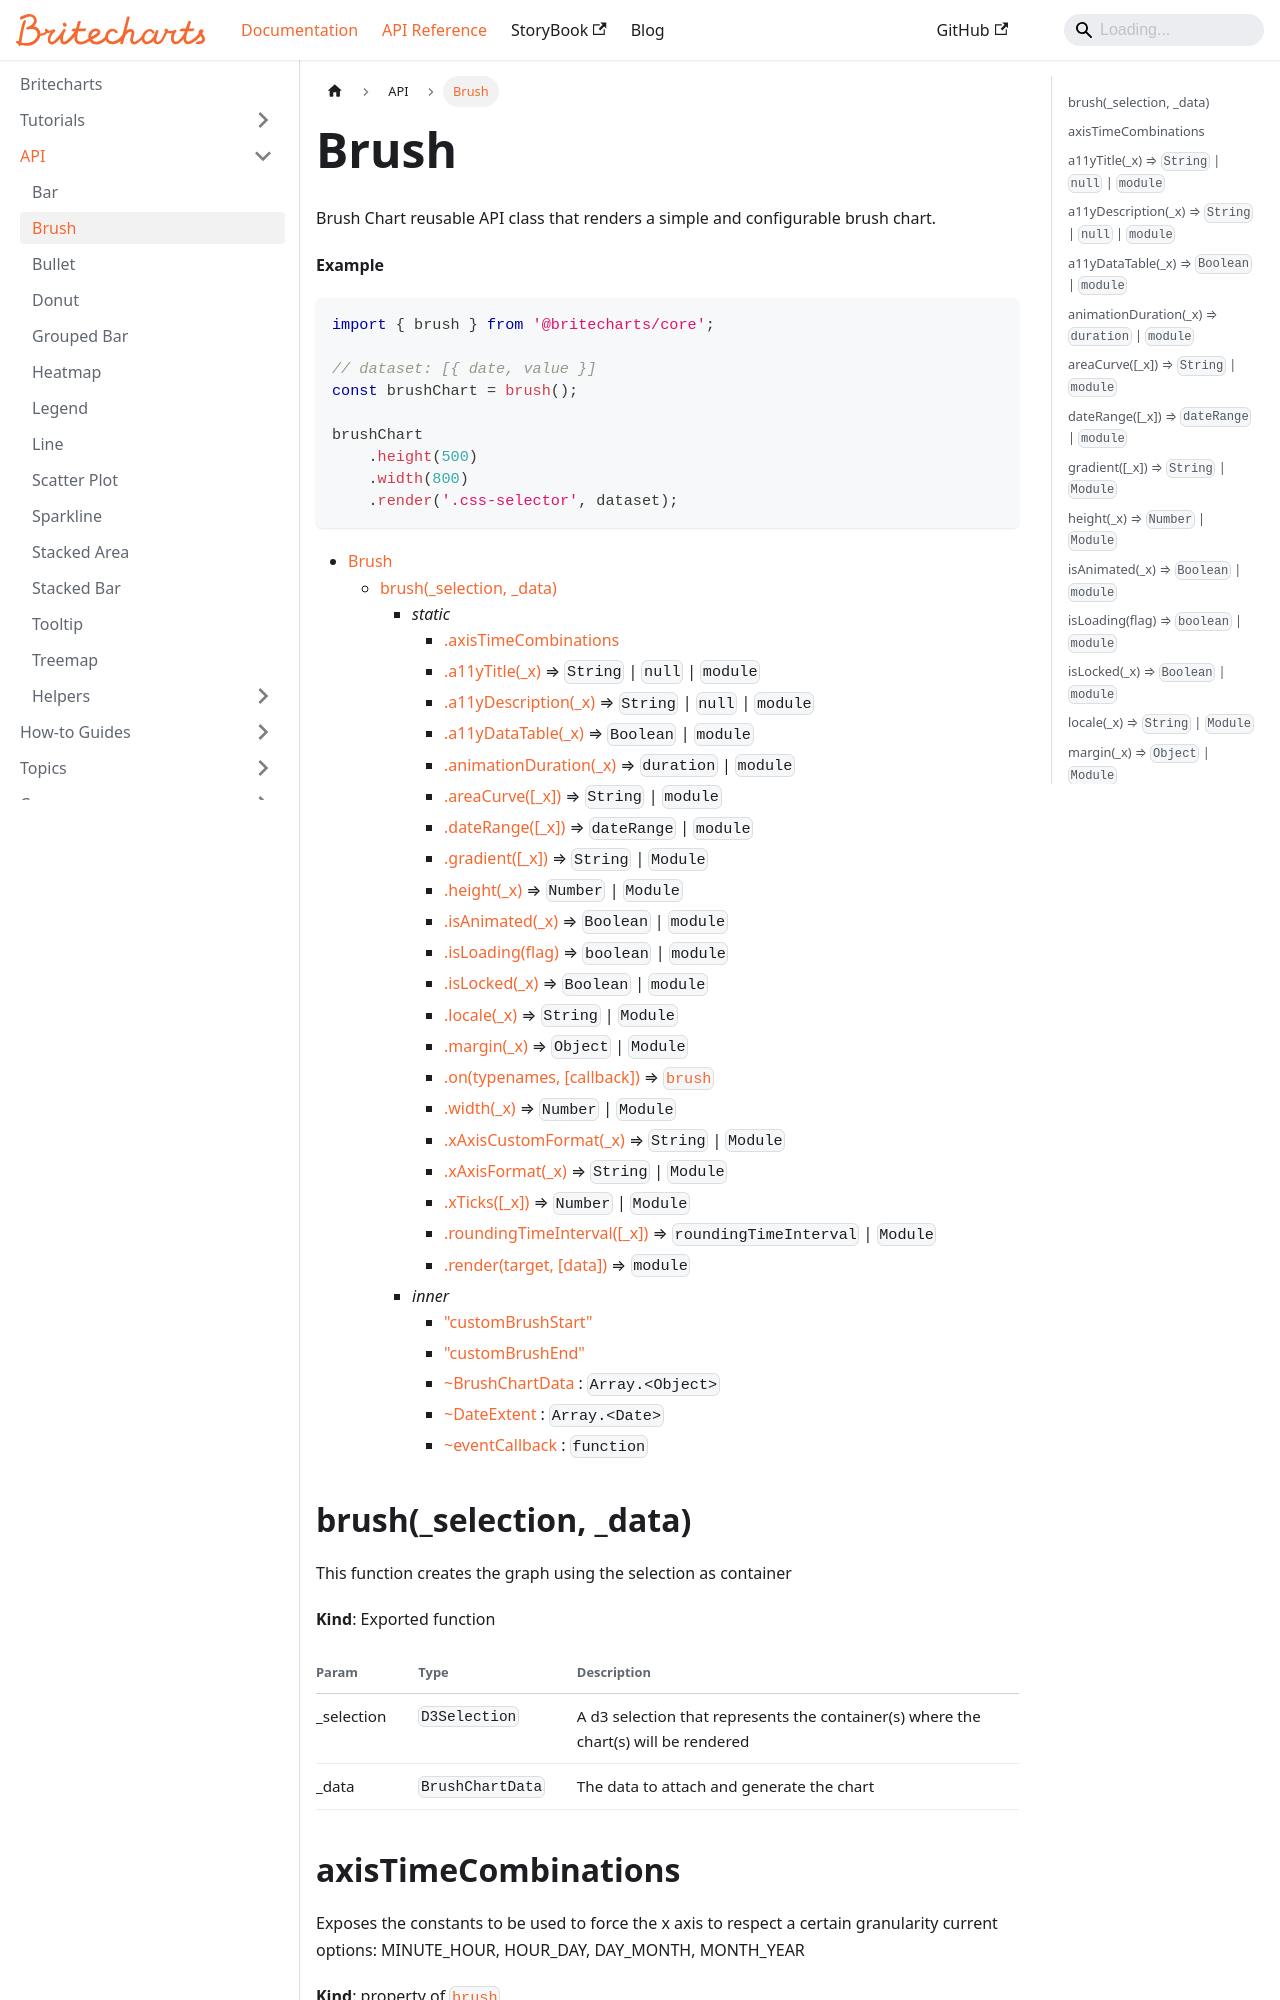

repository: britecharts/britecharts · page: docs/API/brush.html · generator: docusaurus

---
title: Brush
sidebar_position: 1
---

<a name="module_Brush" id="module_Brush"></a>

Brush Chart reusable API class that renders a
simple and configurable brush chart.

**Example**  
```js
import { brush } from '@britecharts/core';

// dataset: [{ date, value }]
const brushChart = brush();

brushChart
    .height(500)
    .width(800)
    .render('.css-selector', dataset);
```
